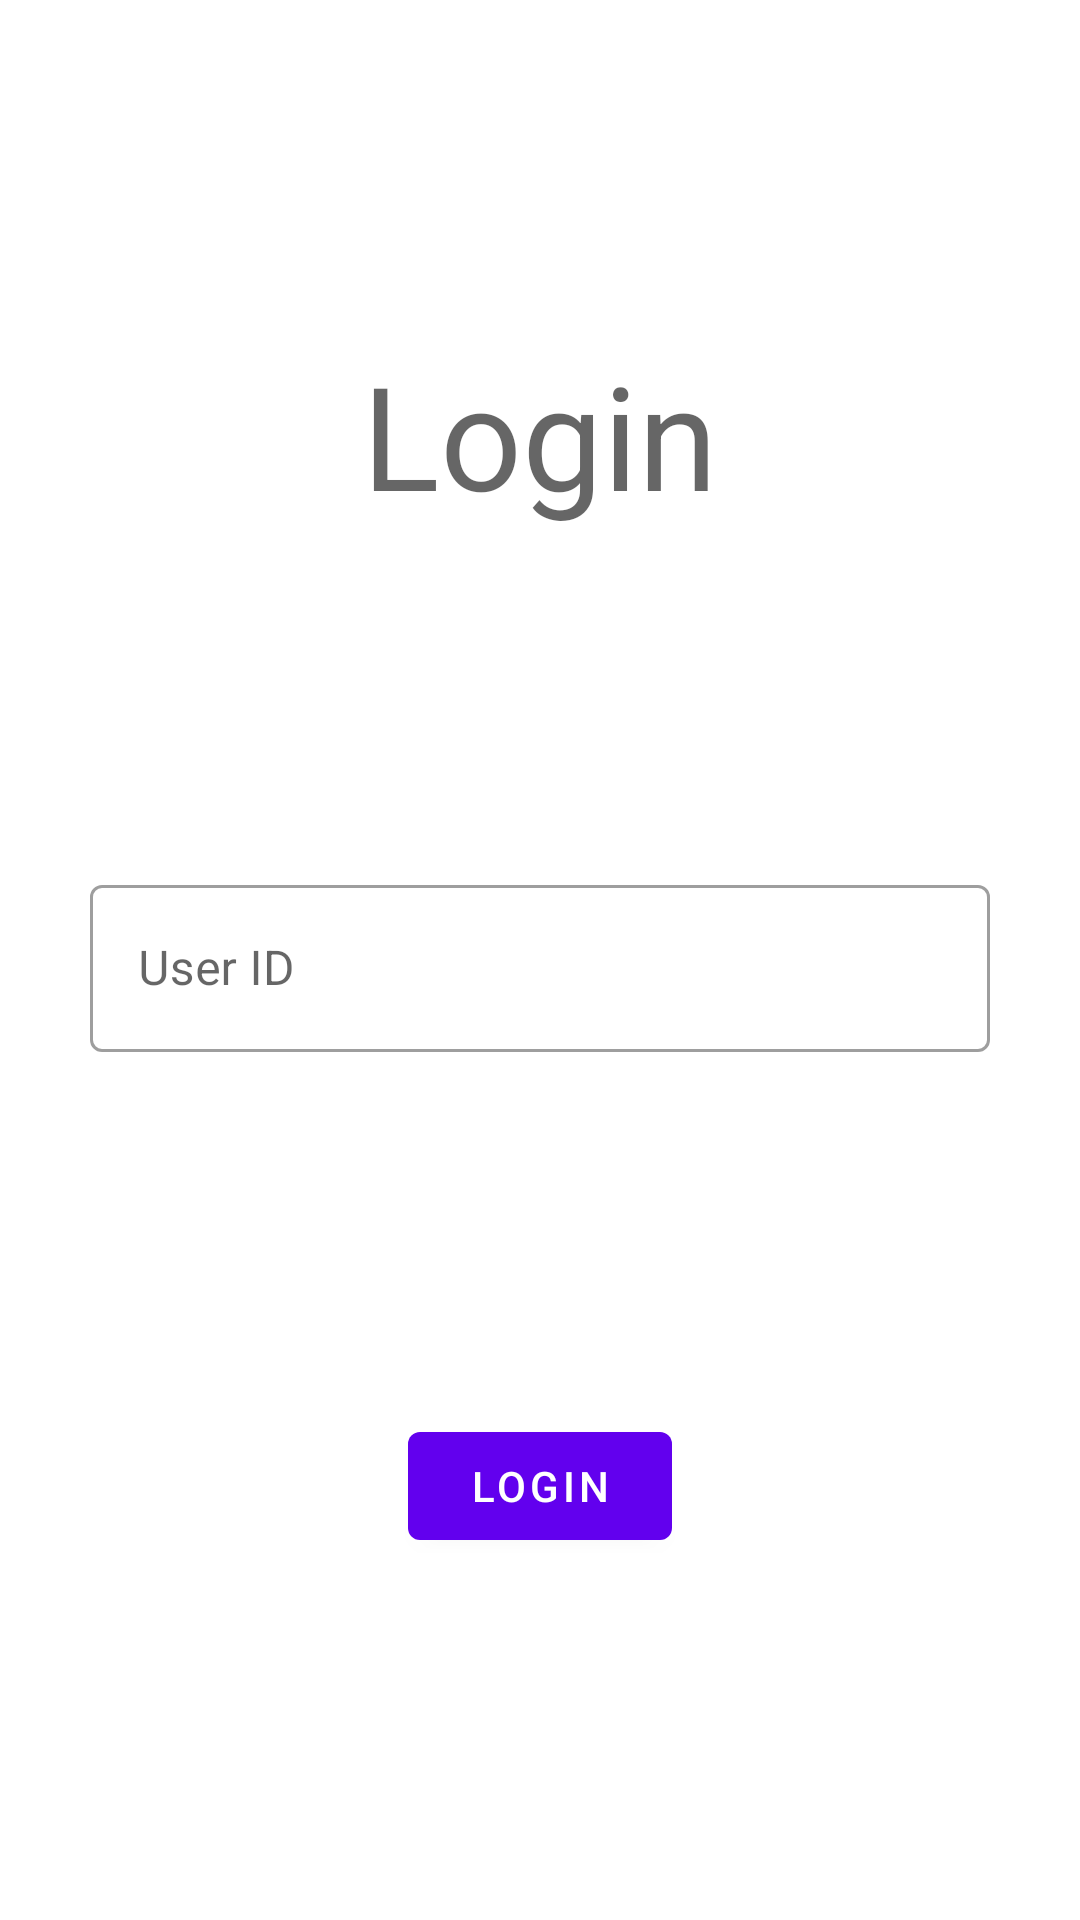

Here is an Android app screen rendered from its layout file. Give the layout XML and the strings, colors and styles it references.
<!-- AndroidManifest.xml: application theme AppTheme -->
<!-- res/layout/activity_login.xml -->
<?xml version="1.0" encoding="utf-8"?>
<androidx.constraintlayout.widget.ConstraintLayout xmlns:android="http://schemas.android.com/apk/res/android"
    xmlns:app="http://schemas.android.com/apk/res-auto"
    android:layout_width="match_parent"
    android:layout_height="match_parent">


    <TextView
        style="@style/TextAppearance.MaterialComponents.Headline3"
        android:layout_width="wrap_content"
        android:layout_height="wrap_content"
        android:padding="10dp"
        android:text="@string/login"
        app:layout_constraintBottom_toTopOf="@+id/tilUsername"
        app:layout_constraintEnd_toEndOf="parent"
        app:layout_constraintStart_toStartOf="parent"
        app:layout_constraintTop_toTopOf="parent" />

    <com.google.android.material.textfield.TextInputLayout
        android:id="@+id/tilUsername"
        style="@style/Widget.MaterialComponents.TextInputLayout.OutlinedBox"
        android:layout_width="match_parent"
        android:layout_height="wrap_content"
        android:layout_marginHorizontal="30dp"
        android:layout_marginVertical="30dp"
        app:layout_constraintBottom_toBottomOf="parent"
        app:layout_constraintEnd_toEndOf="parent"
        app:layout_constraintStart_toStartOf="parent"
        app:layout_constraintTop_toTopOf="parent">



        <com.google.android.material.textfield.TextInputEditText
            android:id="@+id/etUsername"
            android:layout_width="match_parent"
            android:layout_height="wrap_content"
            android:hint="@string/user_id"
            android:imeOptions="actionNext"
            android:singleLine="true" />
    </com.google.android.material.textfield.TextInputLayout>

    <com.google.android.material.button.MaterialButton
        android:id="@+id/btnLogin"
        android:layout_width="wrap_content"
        android:layout_height="wrap_content"
        android:text="@string/login"
        app:layout_constraintBottom_toBottomOf="parent"
        app:layout_constraintEnd_toEndOf="parent"
        app:layout_constraintStart_toStartOf="parent"
        app:layout_constraintTop_toBottomOf="@+id/tilUsername" />

</androidx.constraintlayout.widget.ConstraintLayout>
<!-- resources referenced by this layout -->
<resources>
  <string name="login">Login</string>
  <string name="user_id">User ID</string>
  <style name="AppTheme" parent="Theme.MaterialComponents.DayNight.DarkActionBar">
          <item name="colorPrimary">@color/colorPrimary</item>
          <item name="colorPrimaryDark">@color/colorPrimaryDark</item>
          <item name="colorAccent">@color/colorAccent</item>
      </style>
  <!-- not gathered from this repository: default colours our renderer supplied (Android Studio template values) -->
  <color name="colorPrimary">#FF6200EE</color>
  <color name="colorPrimaryDark">#FF3700B3</color>
  <color name="colorAccent">#FF03DAC5</color>
</resources>
